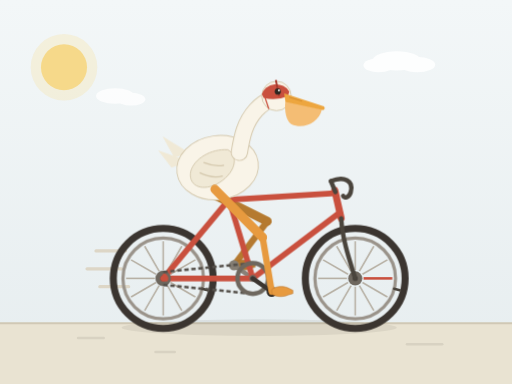
t = 0.00 s
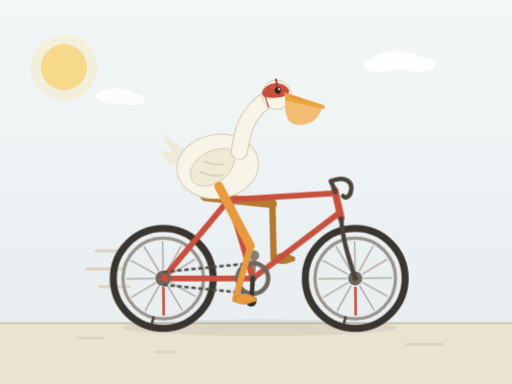
t = 0.26 s
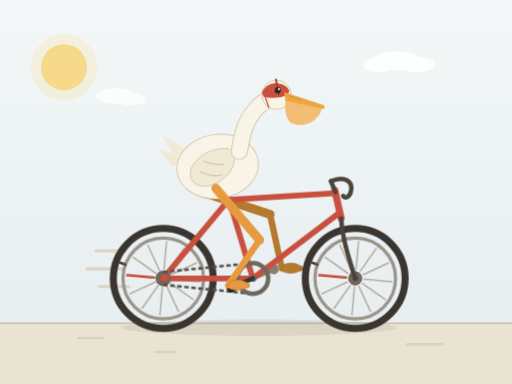
t = 0.54 s
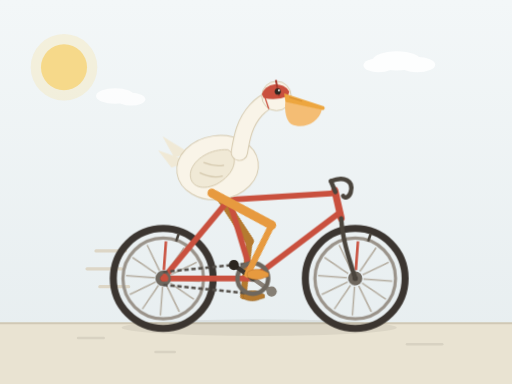
t = 0.80 s
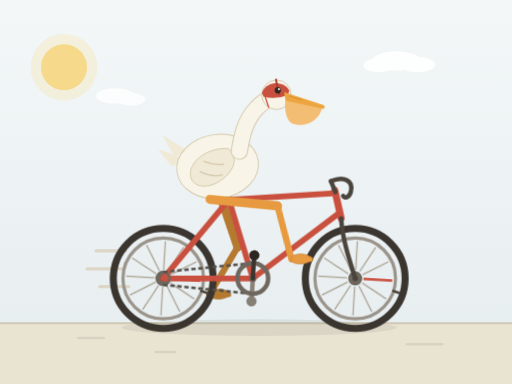
t = 1.06 s
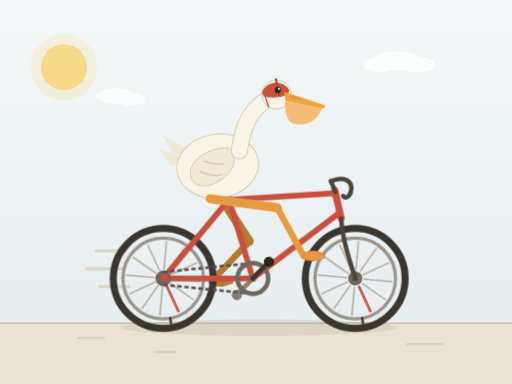
t = 1.24 s

The animated SVG that drew these frames (rendered in a browser with its animation timeline set to each time). Animation: 9 CSS @keyframes rules; one cycle of 1.60 s, repeats indefinitely.

<svg xmlns="http://www.w3.org/2000/svg" viewBox="0 0 800 600" width="800" height="600" role="img" aria-label="A pelican riding a bicycle with turning wheels and pedaling legs">
<title>Pelican riding a bicycle, animated</title>
<defs>
<linearGradient id="sky" x1="0" y1="0" x2="0" y2="1">
<stop offset="0" stop-color="#f3f7f8"/>
<stop offset="1" stop-color="#e6edef"/>
</linearGradient>
</defs>
<style>.spinR{transform-box:view-box;transform-origin:255px 435px;animation:spin 1.05s linear infinite}
.spinF{transform-box:view-box;transform-origin:555px 435px;animation:spin 1.05s linear infinite}
.crank{transform-box:view-box;transform-origin:395px 435px;animation:crank 1.6s linear infinite}
.thighN{transform-box:view-box;transform-origin:354px 314px;animation:thighN 1.6s linear infinite}
.shinN{transform-box:view-box;transform-origin:410.31px 370.83px;animation:shinN 1.6s linear infinite}
.footN{transform-box:view-box;transform-origin:424.49px 455.65px;animation:footN 1.6s linear infinite}
.thighF{transform-box:view-box;transform-origin:346px 310px;animation:thighF 1.6s linear infinite}
.shinF{transform-box:view-box;transform-origin:417.51px 345.86px;animation:shinF 1.6s linear infinite}
.footF{transform-box:view-box;transform-origin:365.51px 414.35px;animation:footF 1.6s linear infinite}
.bob{animation:bob 0.8s ease-in-out infinite}
@keyframes spin{to{transform:rotate(360deg)}}
@keyframes crank{to{transform:rotate(360deg)}}
@keyframes bob{0%,100%{transform:translateY(0)}50%{transform:translateY(-2.5px)}}
@keyframes thighN{0%{transform:rotate(0.000deg)}5%{transform:rotate(9.516deg)}10%{transform:rotate(16.179deg)}15%{transform:rotate(17.522deg)}20%{transform:rotate(15.563deg)}25%{transform:rotate(12.285deg)}30%{transform:rotate(8.203deg)}35%{transform:rotate(3.347deg)}40%{transform:rotate(-2.409deg)}45%{transform:rotate(-9.213deg)}50%{transform:rotate(-17.077deg)}55%{transform:rotate(-25.562deg)}60%{transform:rotate(-33.495deg)}65%{transform:rotate(-39.198deg)}70%{transform:rotate(-41.419deg)}75%{transform:rotate(-39.942deg)}80%{transform:rotate(-35.319deg)}85%{transform:rotate(-28.334deg)}90%{transform:rotate(-19.709deg)}95%{transform:rotate(-10.060deg)}100%{transform:rotate(0.000deg)}}
@keyframes shinN{0%{transform:rotate(0.000deg)}5%{transform:rotate(-1.588deg)}10%{transform:rotate(-0.199deg)}15%{transform:rotate(6.131deg)}20%{transform:rotate(15.178deg)}25%{transform:rotate(24.711deg)}30%{transform:rotate(33.780deg)}35%{transform:rotate(41.775deg)}40%{transform:rotate(48.081deg)}45%{transform:rotate(51.998deg)}50%{transform:rotate(52.812deg)}55%{transform:rotate(50.105deg)}60%{transform:rotate(44.256deg)}65%{transform:rotate(36.593deg)}70%{transform:rotate(28.699deg)}75%{transform:rotate(21.576deg)}80%{transform:rotate(15.529deg)}85%{transform:rotate(10.486deg)}90%{transform:rotate(6.278deg)}95%{transform:rotate(2.775deg)}100%{transform:rotate(0.000deg)}}
@keyframes footN{0%{transform:rotate(-0.000deg)}5%{transform:rotate(-7.928deg)}10%{transform:rotate(-15.980deg)}15%{transform:rotate(-23.653deg)}20%{transform:rotate(-30.742deg)}25%{transform:rotate(-36.996deg)}30%{transform:rotate(-41.983deg)}35%{transform:rotate(-45.122deg)}40%{transform:rotate(-45.672deg)}45%{transform:rotate(-42.784deg)}50%{transform:rotate(-35.735deg)}55%{transform:rotate(-24.543deg)}60%{transform:rotate(-10.761deg)}65%{transform:rotate(2.605deg)}70%{transform:rotate(12.720deg)}75%{transform:rotate(18.366deg)}80%{transform:rotate(19.790deg)}85%{transform:rotate(17.848deg)}90%{transform:rotate(13.431deg)}95%{transform:rotate(7.285deg)}100%{transform:rotate(-0.000deg)}}
@keyframes thighF{0%{transform:rotate(0.000deg)}5%{transform:rotate(-8.210deg)}10%{transform:rotate(-15.473deg)}15%{transform:rotate(-20.284deg)}20%{transform:rotate(-21.629deg)}25%{transform:rotate(-19.403deg)}30%{transform:rotate(-14.114deg)}35%{transform:rotate(-6.409deg)}40%{transform:rotate(3.204deg)}45%{transform:rotate(14.607deg)}50%{transform:rotate(30.220deg)}55%{transform:rotate(38.681deg)}60%{transform:rotate(42.468deg)}65%{transform:rotate(46.233deg)}70%{transform:rotate(40.579deg)}75%{transform:rotate(33.372deg)}80%{transform:rotate(27.555deg)}85%{transform:rotate(21.649deg)}90%{transform:rotate(15.200deg)}95%{transform:rotate(7.975deg)}100%{transform:rotate(0.000deg)}}
@keyframes shinF{0%{transform:rotate(0.000deg)}5%{transform:rotate(-2.823deg)}10%{transform:rotate(-8.576deg)}15%{transform:rotate(-15.980deg)}20%{transform:rotate(-23.643deg)}25%{transform:rotate(-30.720deg)}30%{transform:rotate(-36.975deg)}35%{transform:rotate(-42.524deg)}40%{transform:rotate(-47.656deg)}45%{transform:rotate(-52.904deg)}50%{transform:rotate(-61.033deg)}55%{transform:rotate(-61.885deg)}60%{transform:rotate(-58.098deg)}65%{transform:rotate(-54.334deg)}70%{transform:rotate(-42.199deg)}75%{transform:rotate(-29.422deg)}80%{transform:rotate(-19.214deg)}85%{transform:rotate(-10.776deg)}90%{transform:rotate(-4.392deg)}95%{transform:rotate(-0.608deg)}100%{transform:rotate(0.000deg)}}
@keyframes footF{0%{transform:rotate(-0.000deg)}5%{transform:rotate(11.033deg)}10%{transform:rotate(24.049deg)}15%{transform:rotate(36.263deg)}20%{transform:rotate(45.272deg)}25%{transform:rotate(50.124deg)}30%{transform:rotate(51.089deg)}35%{transform:rotate(48.933deg)}40%{transform:rotate(44.451deg)}45%{transform:rotate(38.296deg)}50%{transform:rotate(30.813deg)}55%{transform:rotate(23.204deg)}60%{transform:rotate(15.630deg)}65%{transform:rotate(8.101deg)}70%{transform:rotate(1.620deg)}75%{transform:rotate(-3.949deg)}80%{transform:rotate(-8.341deg)}85%{transform:rotate(-10.873deg)}90%{transform:rotate(-10.808deg)}95%{transform:rotate(-7.368deg)}100%{transform:rotate(-0.000deg)}}
@media (prefers-reduced-motion:reduce){.spinR,.spinF,.crank,.thighN,.shinN,.footN,.thighF,.shinF,.footF,.bob{animation:none}}</style>
<rect width="800" height="600" fill="url(#sky)"/>
<circle cx="100" cy="105" r="52" fill="#f6d98a" opacity="0.25"/>
<circle cx="100" cy="105" r="36" fill="#f6d98a"/>
<g fill="#ffffff" opacity="0.9">
<ellipse cx="620" cy="95" rx="38" ry="15"/>
<ellipse cx="652" cy="101" rx="28" ry="12"/>
<ellipse cx="592" cy="102" rx="24" ry="11"/>
</g>
<g fill="#ffffff" opacity="0.8">
<ellipse cx="180" cy="150" rx="30" ry="12"/>
<ellipse cx="205" cy="155" rx="22" ry="10"/>
</g>
<rect y="505" width="800" height="95" fill="#e9e3d2"/>
<line x1="0" y1="505" x2="800" y2="505" stroke="#d0c8b5" stroke-width="3"/>
<g stroke="#d8d2c2" stroke-width="4" stroke-linecap="round">
<line x1="122" y1="528" x2="162" y2="528"/>
<line x1="636" y1="538" x2="691" y2="538"/>
<line x1="243" y1="550" x2="273" y2="550"/>
</g>
<ellipse cx="405" cy="512" rx="215" ry="13" fill="#3b3530" opacity="0.08"/>
<g stroke="#ddd6c6" stroke-width="5" stroke-linecap="round">
<line x1="150" y1="392" x2="196" y2="392"/>
<line x1="136" y1="420" x2="190" y2="420"/>
<line x1="156" y1="448" x2="201" y2="448"/>
</g>
<g class="thighF">
<line x1="322.76" y1="298.35" x2="417.51" y2="345.86" stroke="#b57a30" stroke-width="14" stroke-linecap="round"/>
<circle cx="417.51" cy="345.86" r="6.5" fill="#b57a30"/>
<g class="shinF">
<line x1="417.51" y1="345.86" x2="365.51" y2="414.35" stroke="#b57a30" stroke-width="10" stroke-linecap="round"/>
<g class="footF"><g transform="translate(365.51 414.35)"><path d="M2,-5 C10,-9 20,-9 27,-5 L33,-2 L33,3 L26,5 C18,9 8,8 2,5 C-1,2 -1,-2 2,-5 Z" fill="#b57a30" stroke="#9c6a28" stroke-width="1"/></g></g>
</g>
</g>
<g class="crank"><line x1="395" y1="435" x2="365.51" y2="414.35" stroke="#8a8177" stroke-width="7" stroke-linecap="round"/><circle cx="365.51" cy="414.35" r="8" fill="#857e74"/></g>
<g>
<circle cx="255" cy="435" r="78" fill="none" stroke="#3b3530" stroke-width="11"/>
<circle cx="255" cy="435" r="63" fill="none" stroke="#9a938a" stroke-width="5"/>
<g class="spinR"><line x1="268.00" y1="435.00" x2="313.00" y2="435.00" stroke="#c9503e" stroke-width="4.0"/><line x1="266.26" y1="441.50" x2="305.23" y2="464.00" stroke="#b7b0a4" stroke-width="2.5"/><line x1="261.50" y1="446.26" x2="284.00" y2="485.23" stroke="#b7b0a4" stroke-width="2.5"/><line x1="255.00" y1="448.00" x2="255.00" y2="493.00" stroke="#b7b0a4" stroke-width="2.5"/><line x1="248.50" y1="446.26" x2="226.00" y2="485.23" stroke="#b7b0a4" stroke-width="2.5"/><line x1="243.74" y1="441.50" x2="204.77" y2="464.00" stroke="#b7b0a4" stroke-width="2.5"/><line x1="242.00" y1="435.00" x2="197.00" y2="435.00" stroke="#b7b0a4" stroke-width="2.5"/><line x1="243.74" y1="428.50" x2="204.77" y2="406.00" stroke="#b7b0a4" stroke-width="2.5"/><line x1="248.50" y1="423.74" x2="226.00" y2="384.77" stroke="#b7b0a4" stroke-width="2.5"/><line x1="255.00" y1="422.00" x2="255.00" y2="377.00" stroke="#b7b0a4" stroke-width="2.5"/><line x1="261.50" y1="423.74" x2="284.00" y2="384.77" stroke="#b7b0a4" stroke-width="2.5"/><line x1="266.26" y1="428.50" x2="305.23" y2="406.00" stroke="#b7b0a4" stroke-width="2.5"/><line x1="315.85" y1="451.31" x2="324.55" y2="453.63" stroke="#4a443c" stroke-width="4" stroke-linecap="round"/><circle cx="255" cy="435" r="11" fill="#6e675e"/></g>
<circle cx="255" cy="435" r="4" fill="#3b3530"/>
</g>
<g>
<circle cx="555" cy="435" r="78" fill="none" stroke="#3b3530" stroke-width="11"/>
<circle cx="555" cy="435" r="63" fill="none" stroke="#9a938a" stroke-width="5"/>
<g class="spinF"><line x1="568.00" y1="435.00" x2="613.00" y2="435.00" stroke="#c9503e" stroke-width="4.0"/><line x1="566.26" y1="441.50" x2="605.23" y2="464.00" stroke="#b7b0a4" stroke-width="2.5"/><line x1="561.50" y1="446.26" x2="584.00" y2="485.23" stroke="#b7b0a4" stroke-width="2.5"/><line x1="555.00" y1="448.00" x2="555.00" y2="493.00" stroke="#b7b0a4" stroke-width="2.5"/><line x1="548.50" y1="446.26" x2="526.00" y2="485.23" stroke="#b7b0a4" stroke-width="2.5"/><line x1="543.74" y1="441.50" x2="504.77" y2="464.00" stroke="#b7b0a4" stroke-width="2.5"/><line x1="542.00" y1="435.00" x2="497.00" y2="435.00" stroke="#b7b0a4" stroke-width="2.5"/><line x1="543.74" y1="428.50" x2="504.77" y2="406.00" stroke="#b7b0a4" stroke-width="2.5"/><line x1="548.50" y1="423.74" x2="526.00" y2="384.77" stroke="#b7b0a4" stroke-width="2.5"/><line x1="555.00" y1="422.00" x2="555.00" y2="377.00" stroke="#b7b0a4" stroke-width="2.5"/><line x1="561.50" y1="423.74" x2="584.00" y2="384.77" stroke="#b7b0a4" stroke-width="2.5"/><line x1="566.26" y1="428.50" x2="605.23" y2="406.00" stroke="#b7b0a4" stroke-width="2.5"/><line x1="615.85" y1="451.31" x2="624.55" y2="453.63" stroke="#4a443c" stroke-width="4" stroke-linecap="round"/><circle cx="555" cy="435" r="11" fill="#6e675e"/></g>
<circle cx="555" cy="435" r="4" fill="#3b3530"/>
</g>
<g fill="none" stroke="#c9503e" stroke-width="9" stroke-linecap="round">
<path d="M255,435 L395,435"/>
<path d="M395,435 L356,306"/>
<path d="M255,435 L359,310"/>
<path d="M359,312 L523,302"/>
<path d="M395,435 L531,332"/>
</g>
<path d="M523,297 L533,341" stroke="#c9503e" stroke-width="11" stroke-linecap="round" fill="none"/>
<path d="M533,341 C535,375 546,406 555,435" stroke="#4a443c" stroke-width="7" fill="none" stroke-linecap="round"/>
<path d="M356,308 L351,283" stroke="#4a443c" stroke-width="6" stroke-linecap="round" fill="none"/>
<path d="M324,283 Q336,272 354,275 L372,280 Q377,283 371,288 Q350,295 335,291 Q325,289 324,283 Z" fill="#3f3a34"/>
<path d="M524,300 L517,283" stroke="#4a443c" stroke-width="7" stroke-linecap="round" fill="none"/>
<path d="M517,283 C538,274 553,283 548,300 C546,308 538,311 536,306" stroke="#4a443c" stroke-width="7" fill="none" stroke-linecap="round"/>
<circle cx="255" cy="435" r="10" fill="none" stroke="#6e675e" stroke-width="4"/>
<path d="M255,425 L395,411" stroke="#55504a" stroke-width="4" stroke-dasharray="7 4" fill="none"/>
<path d="M255,445 L395,459" stroke="#55504a" stroke-width="4" stroke-dasharray="7 4" fill="none"/>
<circle cx="395" cy="435" r="24" fill="none" stroke="#6e675e" stroke-width="7"/>
<circle cx="395" cy="435" r="5.5" fill="#6e675e"/>
<g class="bob">
<path d="M298,240 L254,213 L272,246 Z" fill="#f0e9d6"/>
<path d="M296,252 L247,235 L268,262 Z" fill="#f0e9d6"/>
<ellipse cx="340" cy="262" rx="64" ry="50" fill="#f9f4e8" stroke="#d5c9ae" stroke-width="1.5" transform="rotate(-8 340 262)"/>
<path d="M356,234 C374,244 368,272 338,288 C312,300 294,288 298,268 C303,248 330,232 356,234 Z" fill="#f0e9d6" stroke="#d5c9ae" stroke-width="1.5"/>
<path d="M318,254 C328,258 340,260 350,258" stroke="#d5c9ae" stroke-width="2" fill="none"/>
<path d="M312,270 C322,275 336,278 348,275" stroke="#d5c9ae" stroke-width="2" fill="none"/>
<path d="M374,238 C378,214 382,192 400,172 C408,163 418,157 428,153" stroke="#d5c9ae" stroke-width="27" fill="none" stroke-linecap="round"/>
<path d="M374,238 C378,214 382,192 400,172 C408,163 418,157 428,153" stroke="#f9f4e8" stroke-width="24" fill="none" stroke-linecap="round"/>
<circle cx="432" cy="150" r="23" fill="#f9f4e8" stroke="#d5c9ae" stroke-width="1.5"/>
<path d="M409,147 A23,20 0 0 1 452,143 L450,150 Q431,158 412,153 Z" fill="#c9503e"/>
<path d="M431,125 L436,150" stroke="#a83c2e" stroke-width="3"/>
<path d="M414,152 L420,170" stroke="#c9503e" stroke-width="2"/>
<circle cx="434" cy="143" r="4.8" fill="#2c2620"/>
<circle cx="435.8" cy="141.2" r="1.6" fill="#ffffff"/>
<path d="M446,158 L503,171 C498,192 474,203 455,194 C447,189 444,172 446,158 Z" fill="#f4bd74"/>
<path d="M444,146 L506,166 Q509,169 505,172 L446,159 Z" fill="#eda63f"/>
<path d="M452,152 L472,158" stroke="#d68e2c" stroke-width="1.5"/>
</g>
<g class="crank"><line x1="395" y1="435" x2="424.49" y2="455.65" stroke="#3b3530" stroke-width="7" stroke-linecap="round"/><circle cx="424.49" cy="455.65" r="8" fill="#2c2620"/></g>
<g class="thighN">
<line x1="335.70" y1="295.53" x2="410.31" y2="370.83" stroke="#e79a3f" stroke-width="14" stroke-linecap="round"/>
<circle cx="410.31" cy="370.83" r="6.5" fill="#e79a3f"/>
<g class="shinN">
<line x1="410.31" y1="370.83" x2="424.49" y2="455.65" stroke="#e79a3f" stroke-width="10" stroke-linecap="round"/>
<g class="footN"><g transform="translate(424.49 455.65)"><path d="M2,-5 C10,-9 20,-9 27,-5 L33,-2 L33,3 L26,5 C18,9 8,8 2,5 C-1,2 -1,-2 2,-5 Z" fill="#e79a3f" stroke="#c07a30" stroke-width="1"/></g></g>
</g>
</g>
</svg>
